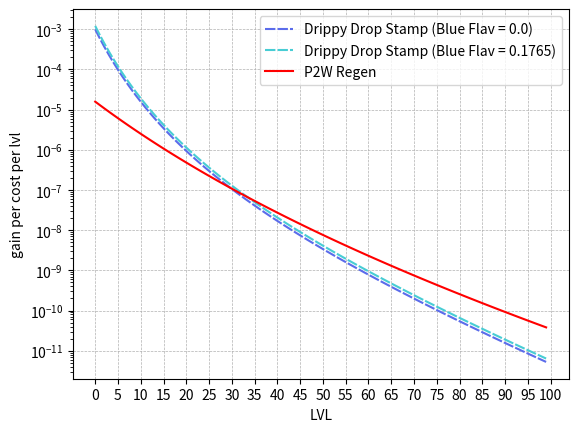

Reproduce this figure in Python.
from matplotlib import pyplot as plt
import numpy as np
import math

DECANT = 0.02
VIAL = 0.01
STAMP = 0.01
BLEACH = 1.5
NOT_BLEACH = 1 
LIQUIDS = ["Water"]

def get_p2w(p2w_lvl):
    if not isinstance(p2w_lvl, np.ndarray):
        if p2w_lvl > 100:
            p2w_lvl = 100
    return (400 * (p2w_lvl/(100+p2w_lvl)))/100

def get_decant(decant_lvl):
    return DECANT*decant_lvl

def get_vial(vial_lvl):
    if vial_lvl > 10:
        print("\nVial LVL can't be higher than 10, it will be considered lvl 10.")
        vial_lvl = 10
    return VIAL*vial_lvl

def get_stamp(stamp_lvl):
    return STAMP*stamp_lvl

def get_charlvl(chars_lvl):
    if chars_lvl:
        result = 0
        for lvl in chars_lvl:
            result += pow(lvl * 2 + 4,0.65)/100
        return result
    return 0


def isBleach(value):
    if value:
        return BLEACH
    return NOT_BLEACH

def calc_liquidh(    
        p2w_lvl = 0,
        decant_lvl = 0,
        vial_lvl = 0,
        stamp_lvl = 0,
        chars_lvl = [0,0,0],
        bleach=False
    ):

    waterh_f1 = 1 + get_decant(decant_lvl) + get_p2w(p2w_lvl) + get_vial(vial_lvl)
    waterh_f2 = 1 + get_stamp(stamp_lvl) + get_charlvl(chars_lvl)
    bleach = isBleach(bleach)

    waterh = bleach * waterh_f1 * waterh_f2

    return round(waterh,4)

def compare_sources(data,char_lvl,bleach,enum=[1]):
    for i, level in enumerate(enum):
        result = {}
        for i in range(len(LIQUIDS)):
            initial = calc_liquidh(
                    p2w_lvl = data["p2w"][i],
                    decant_lvl = data["decant_rate"][i],
                    vial_lvl = data["vial"],
                    stamp_lvl = data["stamp"],
                    chars_lvl = char_lvl[i],
                    bleach=bleach[i]
                )
            for type in data:
                if isinstance(data[type], list):
                    data[type][i] += level
                else:
                    data[type] += level

                liquidh = calc_liquidh(
                    p2w_lvl = data["p2w"][i],
                    decant_lvl = data["decant_rate"][i],
                    vial_lvl = data["vial"],
                    stamp_lvl = data["stamp"],
                    chars_lvl = char_lvl[i],
                    bleach=bleach[i]
                )

                if isinstance(data[type], list):
                    data[type][i] -= level
                else:
                    data[type] -= level

                result[type] = liquidh

            res = {key: val for key, val in sorted(result.items(), key = lambda ele: ele[1], reverse = True)}

            print("====== " + LIQUIDS[i].upper() + " ======")
            print()
            print('{:>20} {:>8.4f} /h'.format("INITIAL:", initial))
            print()
            for i in res:
                print('{:>20} {:>8.4f} /h {:>7}%'.format(
                    i.upper() + f" +{level} lvl:", 
                    res[i], 
                    "+" + str(round(((res[i]/initial)*100)-100,2))))
            print()

def compare_p2w(p2w_lvl_a, p2w_lvl_b):
    return round(
        (get_p2w(p2w_lvl_b) - get_p2w(p2w_lvl_a))*100
        ,4)

def plot_p2w():
    z = np.linspace(0,100,100)

    plt.subplot(1, 2, 1)
    plt.plot( get_p2w(z)*100 )
    # plt.semilogy()
    plt.xlabel("p2w level")
    plt.ylabel("Regen %")
    plt.grid(True, linewidth=0.5, linestyle='--')

    plt.subplot(1, 2, 2)
    plt.plot( get_p2w(z)*100 - get_p2w(z-1)*100 )
    plt.xlabel("p2w level")
    plt.ylabel("Regen % Gain by lvl")
    plt.grid(True, linewidth=0.5, linestyle='--')

    plt.show()

def plot_p2w_vs_stamp():
    z = np.linspace(0,100,100)
    # z = 3
    vial = 0.0667
    bribe = 0.08
    vial = 0
    bribe = 0
    p2w_cost = 2500 * pow(1.19 - (0.135 * z)/(100 +z), z)

    stamp_effect = z+1 - z
    p2w_effect = get_p2w(z+1) - get_p2w(z)

    colors = iter(["#5B6CEB", "#48CDD4"])

    for j, i in enumerate([0, 10]):
        vial = round(((30*i)/(7+i))/100, 4)
        stamp_cost = (1-vial) * ( 
        (1000*(1-bribe)) * pow(
            1.3 - (z/(z+5*5) * 0.25), 
            z * (10/5)
            ) 
        )
        plt.plot(stamp_effect/stamp_cost, label = f"Drippy Drop Stamp (Blue Flav = {vial})", color=next(colors), dashes=(5, 1))
    plt.plot(p2w_effect/p2w_cost, label = "P2W Regen", color="red")
    plt.semilogy()
    plt.xlabel("LVL")
    plt.ylabel("gain per cost per lvl")
    plt.legend(loc='best')
    plt.xticks(range(0,101,5))
    plt.grid(True, linewidth=0.5, linestyle='--')
    plt.show()

plot_p2w_vs_stamp()

z = 99
print(
    2500 * pow(1.19 - (0.135 * z)/(100 +z), z),
    get_p2w(z+1) - get_p2w(z)
)

# ACCOUNT WIDE
vial_lvl = 5
stamp_lvl = 29
#LIQUIDS
char_lvl = [
    [40,36,38],
    []
]
water_p2w = 61
nitrogen_p2w = 25
water_decant = 9
nitrogen_decant = 11
bleach = [True, True]

data = {
    "p2w": [water_p2w, nitrogen_p2w],
    "decant_rate" : [water_decant, nitrogen_decant],
    "vial" : vial_lvl,
    "stamp" : stamp_lvl,
}


enum=[1,5,10]

# compare_sources(data, char_lvl, bleach, enum)

# print(
#     "Gain: " 
#     + str(compare_p2w(80, 100))
#     + "%"
# )

# plot_p2w()

